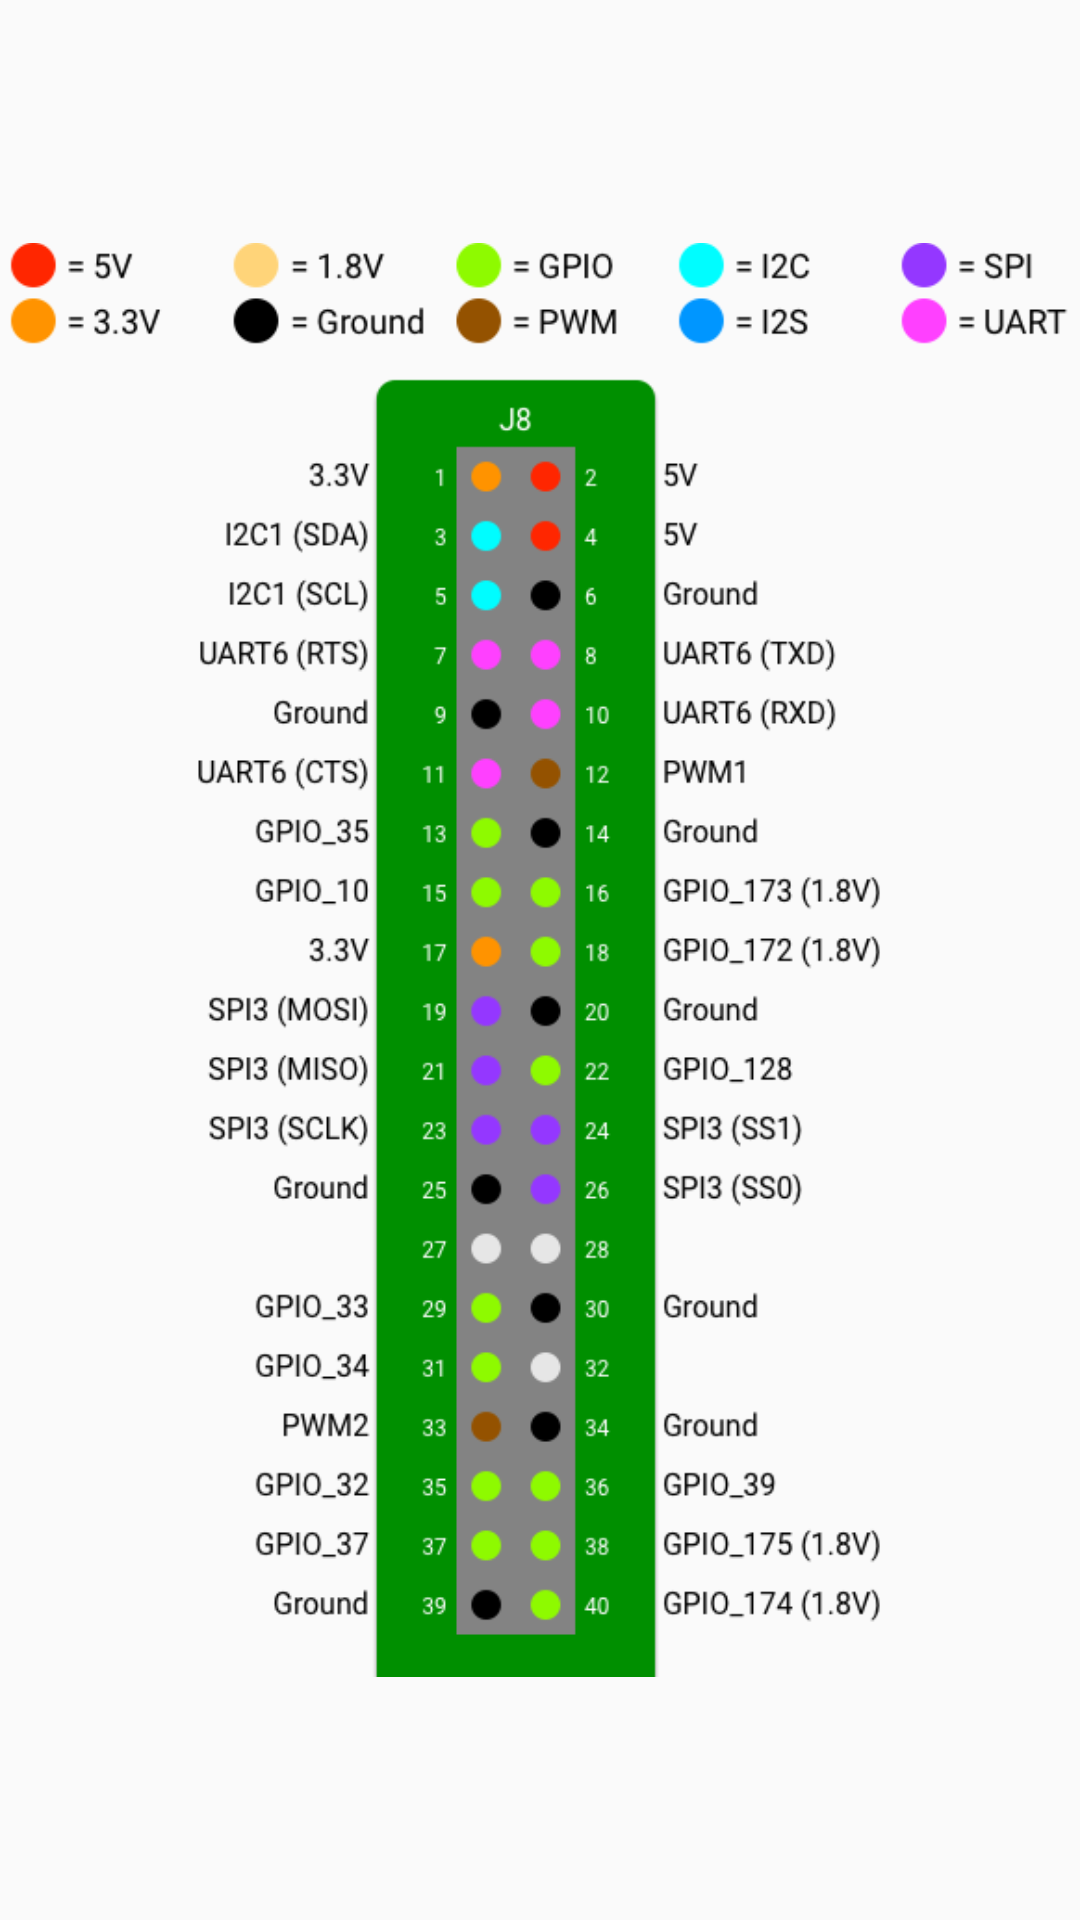

Android layout source for this screen:
<!-- AndroidManifest.xml: application theme AppTheme -->
<!-- res/layout/activity_info.xml -->
<?xml version="1.0" encoding="utf-8"?>
<ImageView xmlns:android="http://schemas.android.com/apk/res/android"
    xmlns:app="http://schemas.android.com/apk/res-auto"
    android:layout_width="match_parent"
    android:layout_height="match_parent"
    android:contentDescription="@string/image_nxp_board"
    app:srcCompat="@drawable/pinout_pico7" />
<!-- resources referenced by this layout -->
<resources>
  <!-- drawable pinout_pico7: png bitmap (drawable, 82876 bytes) -->
  <string name="image_nxp_board">nxp board</string>
  <style name="AppTheme" parent="Theme.AppCompat.Light.DarkActionBar">
          
          <item name="colorPrimary">@color/colorPrimary</item>
          <item name="colorPrimaryDark">@color/colorPrimaryDark</item>
          <item name="colorAccent">@color/colorAccent</item>
      </style>
  <color name="colorPrimary">#142435</color>
  <color name="colorPrimaryDark">#000000</color>
  <color name="colorAccent">#D5622C</color>
</resources>
